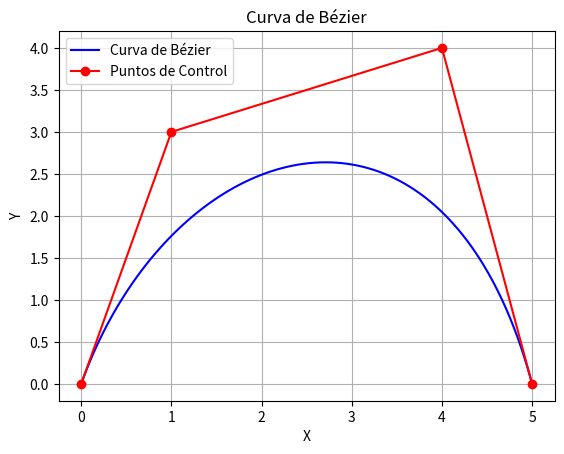

The matplotlib source for this figure:
import matplotlib.pyplot as plt
import numpy as np
import math  # Importar el módulo math para usar math.factorial


def bezier_curve(points, num_points=100):
    n = len(points) - 1
    t = np.linspace(0, 1, num_points)
    curve = np.zeros((num_points, 2))

    for i in range(n + 1):
        curve += np.outer(bernstein_poly(n, i, t), points[i])

    return curve


def bernstein_poly(n, i, t):
    return comb(n, i) * (t ** i) * (1 - t) ** (n - i)


def comb(n, k):
    return math.factorial(n) / (math.factorial(k) * math.factorial(n - k))  # Usar math.factorial


def plot_bezier_curve(points):
    curve = bezier_curve(points)

    plt.figure()
    plt.plot(curve[:, 0], curve[:, 1], 'b-', label='Curva de Bézier')
    plt.plot([p[0] for p in points], [p[1] for p in points], 'ro-', label='Puntos de Control')
    plt.legend()
    plt.title('Curva de Bézier')
    plt.xlabel('X')
    plt.ylabel('Y')
    plt.grid(True)
    plt.show()


# Ejemplo de uso
points = np.array([[0, 0], [1, 3], [4, 4], [5, 0]])
plot_bezier_curve(points)